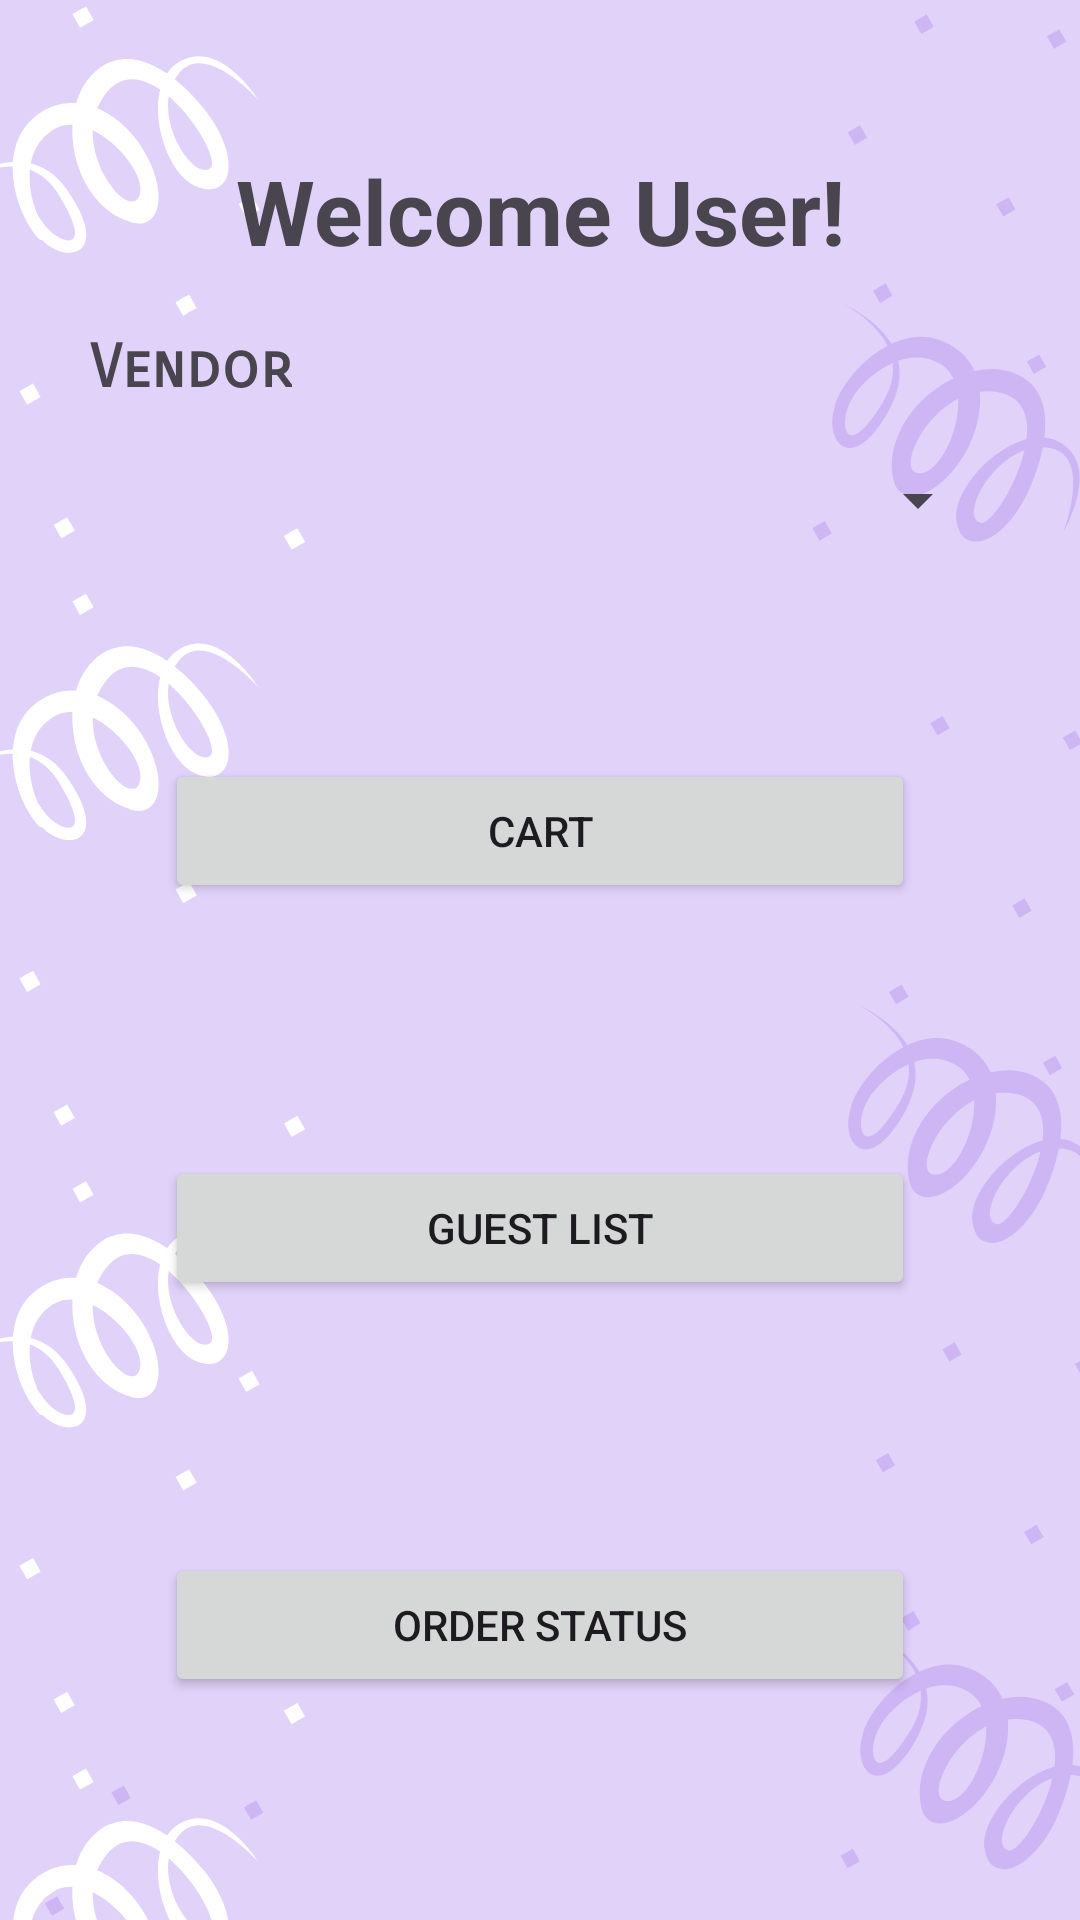

Layout XML and referenced resources for this Android screen:
<!-- AndroidManifest.xml: application theme Theme.EventPlanner2 -->
<!-- res/layout/activity_user_main_page.xml -->
<?xml version="1.0" encoding="utf-8"?>
<androidx.constraintlayout.widget.ConstraintLayout xmlns:android="http://schemas.android.com/apk/res/android"
    xmlns:app="http://schemas.android.com/apk/res-auto"
    xmlns:tools="http://schemas.android.com/tools"
    android:layout_width="match_parent"
    android:layout_height="match_parent"
    tools:context=".User_Main_Page"
    android:background="@drawable/background">

    <TextView
        android:id="@+id/welcome"
        android:layout_width="wrap_content"
        android:layout_height="wrap_content"
        android:layout_marginTop="50dp"
        android:text="Welcome User!"
        android:textSize="30dp"
        android:textStyle="bold"
        app:layout_constraintEnd_toEndOf="parent"
        app:layout_constraintStart_toStartOf="parent"
        app:layout_constraintTop_toTopOf="parent" />

    <TextView
        android:id="@+id/vendor_text"
        android:layout_width="wrap_content"
        android:layout_height="wrap_content"
        android:layout_marginStart="30dp"
        android:layout_marginTop="20dp"
        android:fontFamily="sans-serif-smallcaps"
        android:text="Vendor"
        android:textSize="20dp"
        android:textStyle="bold"
        app:layout_constraintBottom_toTopOf="@id/vendor"
        app:layout_constraintStart_toStartOf="parent"
        app:layout_constraintTop_toBottomOf="@+id/welcome" />

    <Spinner
        android:id="@+id/vendor"
        android:layout_width="match_parent"
        android:layout_height="wrap_content"
        android:layout_marginStart="30dp"
        android:layout_marginEnd="30dp"
        android:spinnerMode="dropdown"
        android:layout_marginTop="20dp"
        android:prompt="@array/Category_Text"
        app:layout_constraintTop_toBottomOf="@id/vendor_text" />












    <Button
        android:id="@+id/cart"
        android:layout_width="wrap_content"
        android:layout_height="wrap_content"
        android:text="Cart"
        android:width="250dp"
        app:layout_constraintStart_toStartOf="parent"
        app:layout_constraintEnd_toEndOf="parent"
        app:layout_constraintTop_toBottomOf="@id/vendor"
        app:layout_constraintBottom_toTopOf="@id/guest"
        />

    <Button
        android:id="@+id/guest"
        android:layout_width="wrap_content"
        android:layout_height="wrap_content"
        android:text="Guest List"
        android:width="250dp"
        app:layout_constraintStart_toStartOf="parent"
        app:layout_constraintEnd_toEndOf="parent"
        app:layout_constraintTop_toBottomOf="@id/cart"
        android:layout_marginTop="10dp"
        app:layout_constraintBottom_toTopOf="@id/order"/>

    <Button
        android:id="@+id/order"
        android:layout_width="wrap_content"
        android:layout_height="wrap_content"
        android:text="Order Status"
        android:width="250dp"
        app:layout_constraintStart_toStartOf="parent"
        app:layout_constraintEnd_toEndOf="parent"
        app:layout_constraintTop_toBottomOf="@id/guest"
        android:layout_marginTop="10dp"
        app:layout_constraintBottom_toBottomOf="parent"/>

</androidx.constraintlayout.widget.ConstraintLayout>
<!-- resources referenced by this layout -->
<resources>
  <string-array name="Category_Text">
          <item>Select</item>
      </string-array>
  <!-- drawable background: png bitmap (drawable, 43031 bytes) -->
  <style name="Theme.EventPlanner2" parent="Base.Theme.EventPlanner2" />
  <style name="Base.Theme.EventPlanner2" parent="Theme.Material3.DayNight.NoActionBar">
          
          
      </style>
</resources>
